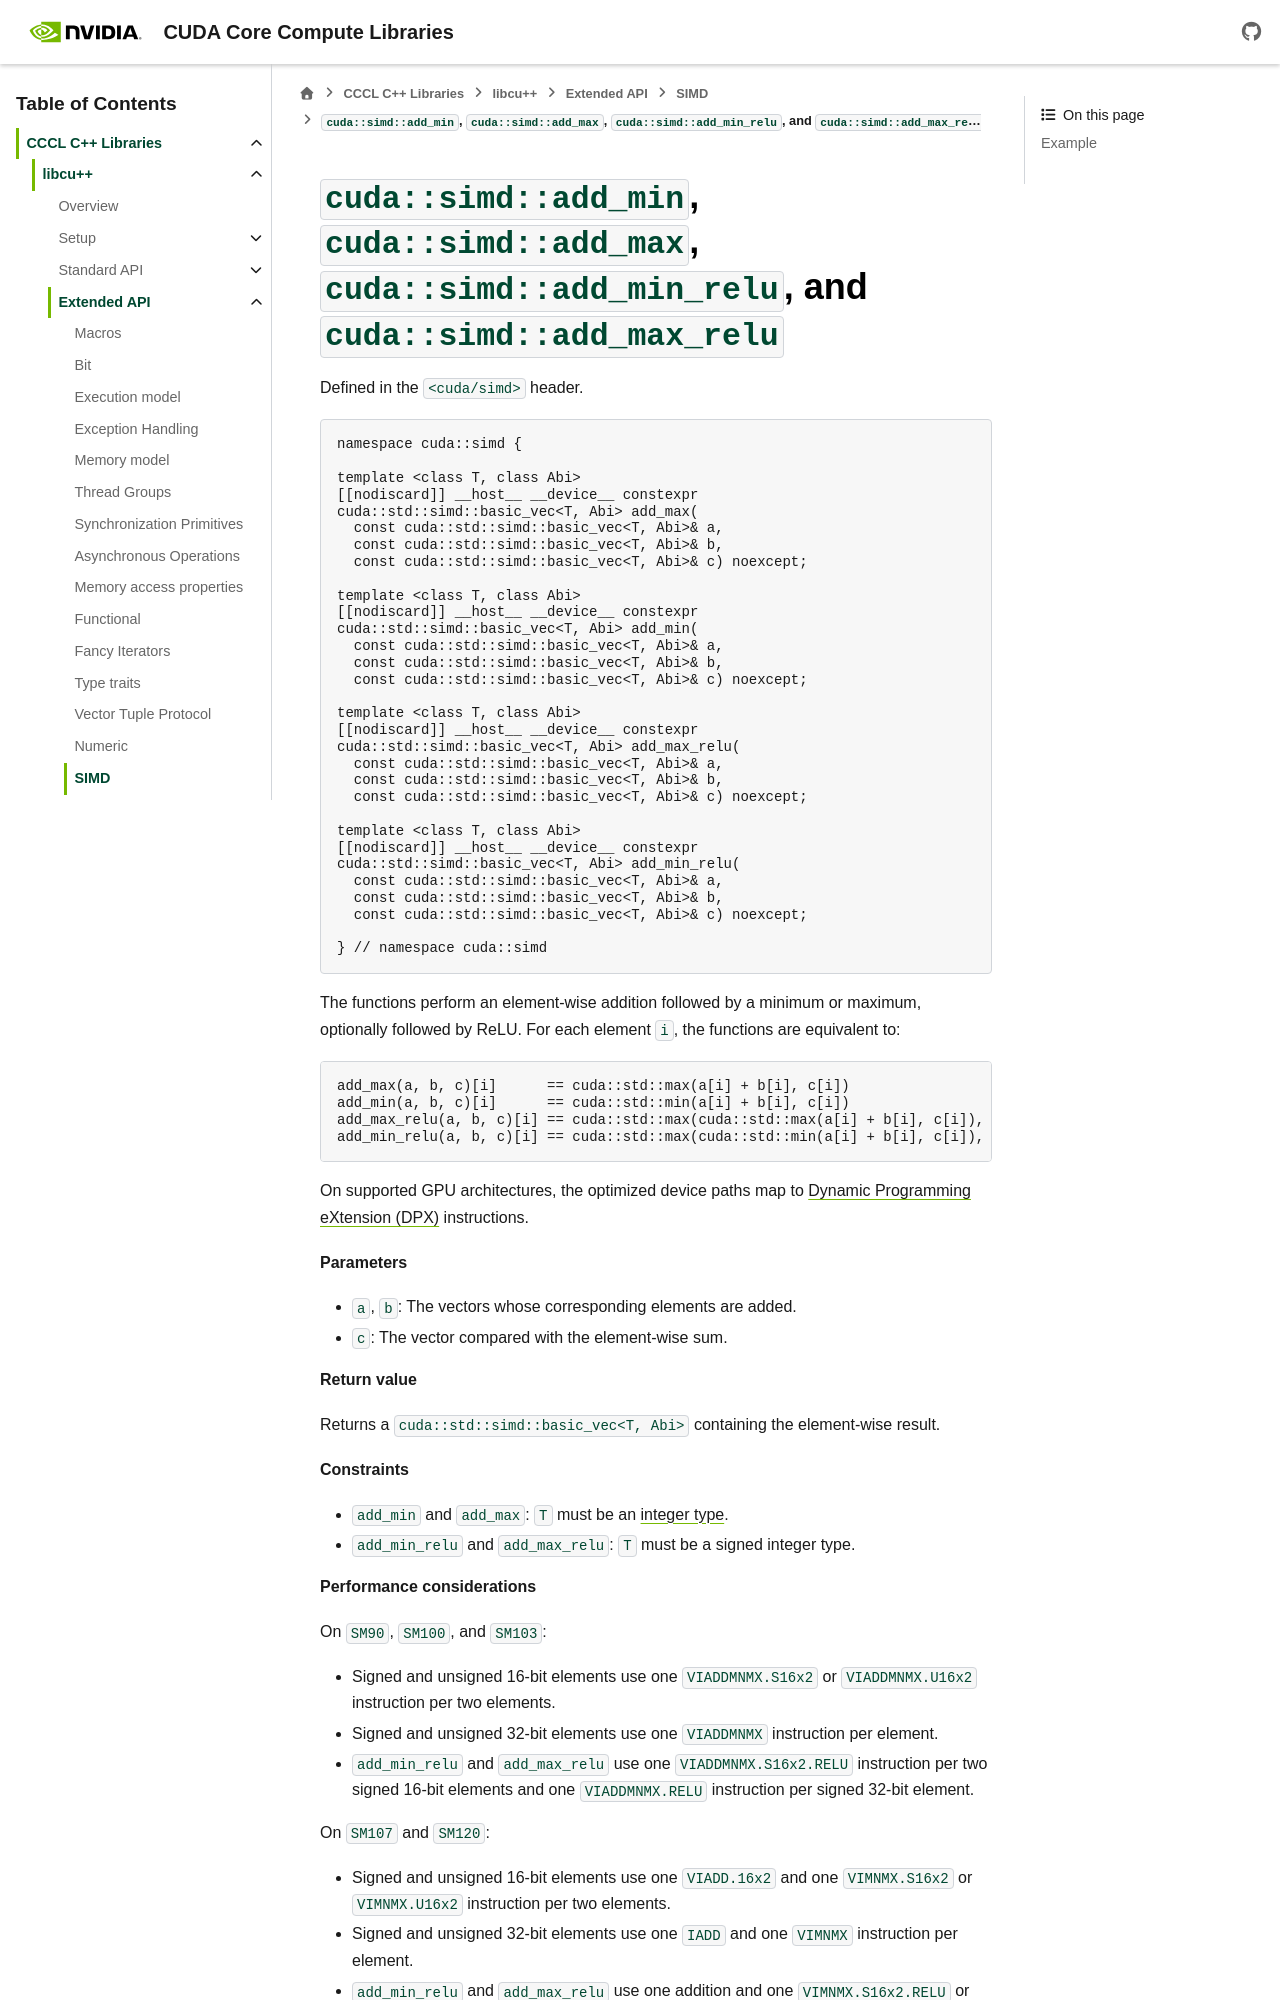

repository: NVIDIA/cccl · page: docs/unstable/libcudacxx/extended_api/simd/add_min_max.html · generator: sphinx

.. _libcudacxx-extended-api-simd-add-min-max:

``cuda::simd::add_min``, ``cuda::simd::add_max``, ``cuda::simd::add_min_relu``, and ``cuda::simd::add_max_relu``
================================================================================================================

Defined in the ``<cuda/simd>`` header.

.. code:: cuda

   namespace cuda::simd {

   template <class T, class Abi>
   [[nodiscard]] __host__ __device__ constexpr
   cuda::std::simd::basic_vec<T, Abi> add_max(
     const cuda::std::simd::basic_vec<T, Abi>& a,
     const cuda::std::simd::basic_vec<T, Abi>& b,
     const cuda::std::simd::basic_vec<T, Abi>& c) noexcept;

   template <class T, class Abi>
   [[nodiscard]] __host__ __device__ constexpr
   cuda::std::simd::basic_vec<T, Abi> add_min(
     const cuda::std::simd::basic_vec<T, Abi>& a,
     const cuda::std::simd::basic_vec<T, Abi>& b,
     const cuda::std::simd::basic_vec<T, Abi>& c) noexcept;

   template <class T, class Abi>
   [[nodiscard]] __host__ __device__ constexpr
   cuda::std::simd::basic_vec<T, Abi> add_max_relu(
     const cuda::std::simd::basic_vec<T, Abi>& a,
     const cuda::std::simd::basic_vec<T, Abi>& b,
     const cuda::std::simd::basic_vec<T, Abi>& c) noexcept;

   template <class T, class Abi>
   [[nodiscard]] __host__ __device__ constexpr
   cuda::std::simd::basic_vec<T, Abi> add_min_relu(
     const cuda::std::simd::basic_vec<T, Abi>& a,
     const cuda::std::simd::basic_vec<T, Abi>& b,
     const cuda::std::simd::basic_vec<T, Abi>& c) noexcept;

   } // namespace cuda::simd

The functions perform an element-wise addition followed by a minimum or maximum, optionally followed by ReLU.
For each element ``i``, the functions are equivalent to:

.. code:: cuda

   add_max(a, b, c)[i]      == cuda::std::max(a[i] + b[i], c[i])
   add_min(a, b, c)[i]      == cuda::std::min(a[i] + b[i], c[i])
   add_max_relu(a, b, c)[i] == cuda::std::max(cuda::std::max(a[i] + b[i], c[i]), T{0})
   add_min_relu(a, b, c)[i] == cuda::std::max(cuda::std::min(a[i] + b[i], c[i]), T{0})

On supported GPU architectures, the optimized device paths map to `Dynamic Programming eXtension (DPX) <https://docs.nvidia.com/cuda/cuda-programming-guide/05-appendices/cpp-language-extensions.html#dynamic-programming-extension-dpx-instructions>`__ instructions.

**Parameters**

- ``a``, ``b``: The vectors whose corresponding elements are added.
- ``c``: The vector compared with the element-wise sum.

**Return value**

Returns a ``cuda::std::simd::basic_vec<T, Abi>`` containing the element-wise result.

**Constraints**

- ``add_min`` and ``add_max``: ``T`` must be an `integer type <https://eel.is/c++draft/basic.fundamental#1>`__.
- ``add_min_relu`` and ``add_max_relu``: ``T`` must be a signed integer type.

**Performance considerations**

On ``SM90``, ``SM100``, and ``SM103``:
